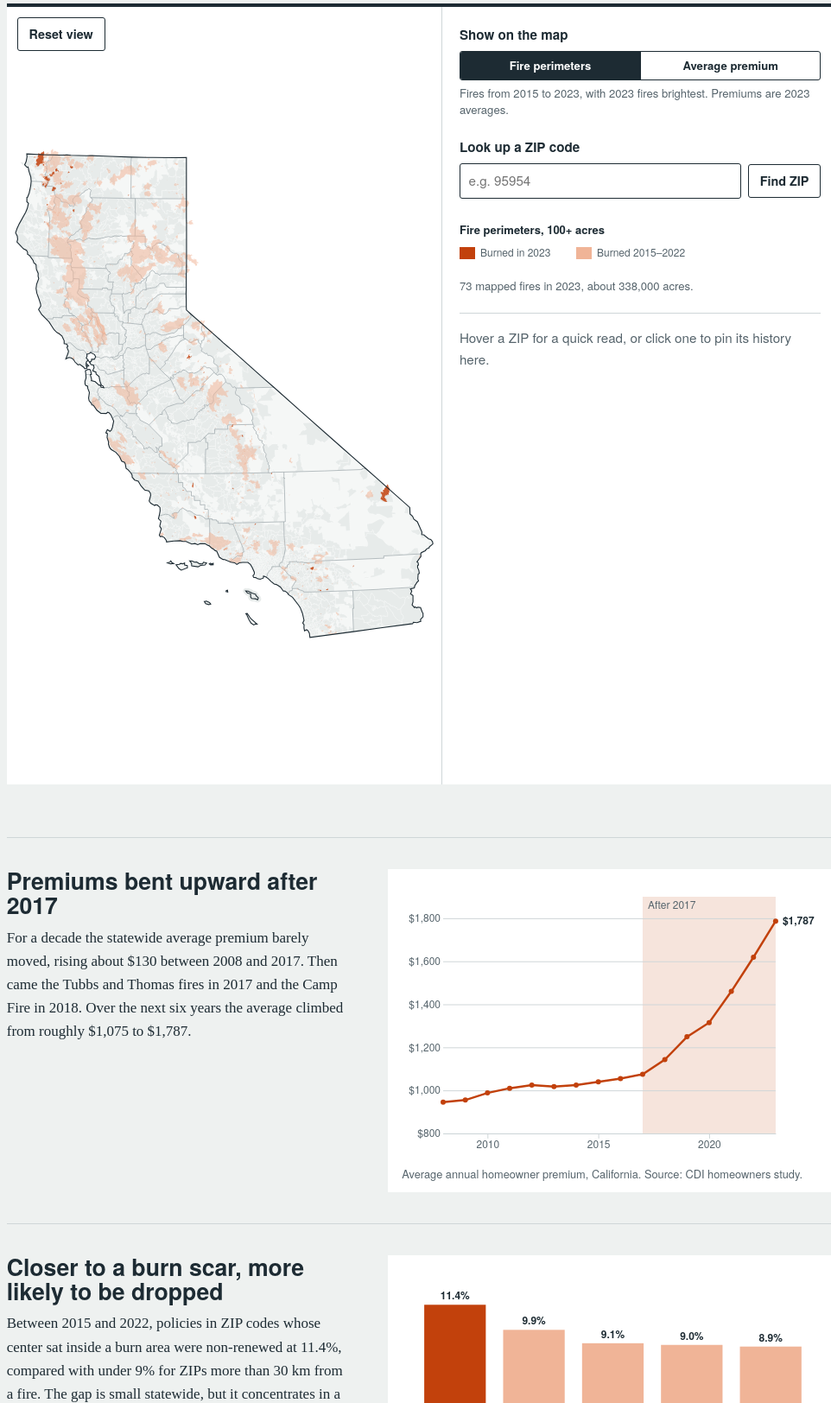
D3 v7 page, settled after 480 driven frames (8 s of simulated time); the page loaded 5 data file(s).


// ── charts.js
/* Story charts: redrawn in D3 from the proposal's static figures. */
const C = {
  ink: "#1d2b33", muted: "#56646c", rule: "#cfd6d8",
  ember: "#c2410c", emberSoft: "#f0b497", indigo: "#2f3e8f", plum: "#6b2368", grey: "#a7b1b5"
};

function frame(sel, h, m) {
  const node = document.querySelector(sel);
  node.innerHTML = "";
  const w = Math.max(280, node.clientWidth);
  const svg = d3.select(node).append("svg")
    .attr("class", "chart").attr("width", w).attr("height", h)
    .attr("viewBox", `0 0 ${w} ${h}`).attr("role", "img");
  const g = svg.append("g").attr("transform", `translate(${m.l},${m.t})`);
  return { svg, g, iw: w - m.l - m.r, ih: h - m.t - m.b };
}

function chartPremiums(data) {
  const { svg, g, iw, ih } = frame("#chart-premiums", 320, { t: 16, r: 56, b: 30, l: 48 });
  svg.attr("aria-label", "Line chart: average premium rose from $945 in 2008 to $1,787 in 2023");
  const x = d3.scaleLinear().domain([2008, 2023]).range([0, iw]);
  const y = d3.scaleLinear().domain([800, 1900]).range([ih, 0]);
  g.append("rect").attr("x", x(2017)).attr("width", iw - x(2017)).attr("height", ih).attr("fill", "#f6e4dc");
  g.append("text").attr("x", x(2017) + 6).attr("y", 14).text(iw < 420 ? "After 2017" : "After the 2017–18 fires");
  g.append("g").attr("class", "axis").attr("transform", `translate(0,${ih})`)
    .call(d3.axisBottom(x).ticks(iw < 420 ? 4 : 8).tickFormat(d3.format("d")).tickSizeOuter(0));
  g.append("g").attr("class", "axis")
    .call(d3.axisLeft(y).ticks(5).tickFormat(d => "$" + d3.format(",")(d)).tickSize(-iw))
    .call(a => a.select(".domain").remove())
    .call(a => a.selectAll("line").attr("stroke", "#e8ecec"));
  g.append("path").datum(data).attr("fill", "none").attr("stroke", C.ember).attr("stroke-width", 2.5)
    .attr("d", d3.line().x(d => x(d.year)).y(d => y(d.value)));
  g.selectAll("circle").data(data).join("circle")
    .attr("cx", d => x(d.year)).attr("cy", d => y(d.value)).attr("r", 3).attr("fill", C.ember);
  const last = data[data.length - 1];
  g.append("text").attr("class", "val").attr("x", x(last.year) + 8).attr("y", y(last.value) + 4)
    .text("$" + d3.format(",")(last.value));
}

function chartDistance(data) {
  const { svg, g, iw, ih } = frame("#chart-distance", 320, { t: 20, r: 6, b: 58, l: 6 });
  svg.attr("aria-label", "Bar chart: non-renewal rate falls from 11.4% inside burn areas to 8.9% beyond 30 km");
  const x = d3.scaleBand().domain(data.map(d => d.bucket)).range([0, iw]).padding(0.22);
  const y = d3.scaleLinear().domain([0, 12.5]).range([ih, 0]);
  g.selectAll("rect").data(data).join("rect")
    .attr("x", d => x(d.bucket)).attr("width", x.bandwidth())
    .attr("y", d => y(d.rate)).attr("height", d => ih - y(d.rate))
    .attr("fill", (d, i) => i === 0 ? C.ember : C.emberSoft);
  g.selectAll(".val").data(data).join("text").attr("class", "val").attr("text-anchor", "middle")
    .attr("x", d => x(d.bucket) + x.bandwidth() / 2).attr("y", d => y(d.rate) - 6).text(d => d.rate.toFixed(1) + "%");
  g.append("g").attr("class", "axis").attr("transform", `translate(0,${ih})`)
    .call(d3.axisBottom(x).tickSize(0).tickPadding(8)).call(a => a.select(".domain").attr("stroke", C.ink))
    .selectAll(".tick text").call(wrap, x.bandwidth());
}

function wrap(texts, width) {
  texts.each(function () {
    const t = d3.select(this), words = t.text().split(/\s+/), y = t.attr("y"), dy = parseFloat(t.attr("dy")) || 0;
    t.text(null);
    let line = [], n = 0, ts = t.append("tspan").attr("x", 0).attr("y", y).attr("dy", dy + "em");
    for (const w of words) {
      line.push(w); ts.text(line.join(" "));
      if (ts.node().getComputedTextLength() > width && line.length > 1) {
        line.pop(); ts.text(line.join(" ")); line = [w];
        ts = t.append("tspan").attr("x", 0).attr("y", y).attr("dy", (++n * 1.15 + dy) + "em").text(w);
      }
    }
  });
}

function chartPolicies(data) {
  const { svg, g, iw, ih } = frame("#chart-policies", 300, { t: 16, r: 108, b: 30, l: 44 });
  svg.attr("aria-label", "Line chart: in 2023 non-renewals (788 thousand) exceeded new policies (724 thousand)");
  const x = d3.scalePoint().domain(data.map(d => d.year)).range([0, iw]).padding(0.2);
  const y = d3.scaleLinear().domain([700, 1120]).range([ih, 0]);
  g.append("g").attr("class", "axis").attr("transform", `translate(0,${ih})`)
    .call(d3.axisBottom(x).tickSizeOuter(0));
  g.append("g").attr("class", "axis").call(d3.axisLeft(y).ticks(5).tickSize(-iw))
    .call(a => a.select(".domain").remove()).call(a => a.selectAll("line").attr("stroke", "#e8ecec"));
  [["new", C.indigo, "New policies"], ["nonrenewals", C.ember, "Non-renewals"]].forEach(([k, col, label]) => {
    g.append("path").datum(data).attr("fill", "none").attr("stroke", col).attr("stroke-width", 2.5)
      .attr("d", d3.line().x(d => x(d.year)).y(d => y(d[k])));
    g.selectAll(".pt-" + k).data(data).join("circle").attr("r", 4).attr("fill", col)
      .attr("cx", d => x(d.year)).attr("cy", d => y(d[k]));
    const last = data[data.length - 1];
    g.append("text").attr("class", "series-label").attr("fill", col).style("fill", col)
      .attr("x", x(last.year) + 10).attr("y", y(last[k]) + 4).text(`${label} ${last[k]}k`);
  });
}

function chartZips(data, onPick) {
  const rowH = 26;
  const { svg, g, iw } = frame("#chart-zips", data.length * rowH + 50, { t: 24, r: 20, b: 26, l: 150 });
  svg.attr("aria-label", "Dumbbell chart of non-renewal rates in 2020 and 2023 for twelve ZIP codes");
  const x = d3.scaleLinear().domain([0, 50]).range([0, iw]);
  const ih = data.length * rowH;
  g.append("g").attr("class", "axis").attr("transform", `translate(0,${ih})`)
    .call(d3.axisBottom(x).ticks(iw < 300 ? 3 : 5).tickFormat(d => d + "%").tickSizeOuter(0));
  g.append("circle").attr("cx", 0).attr("cy", -14).attr("r", 5).attr("fill", C.grey);
  g.append("text").attr("x", 9).attr("y", -10).text("2020");
  g.append("circle").attr("cx", 56).attr("cy", -14).attr("r", 5).attr("fill", C.plum);
  g.append("text").attr("x", 65).attr("y", -10).text("2023");

  const row = g.selectAll(".zip-row").data(data).join("g")
    .attr("class", "zip-row").attr("tabindex", 0).attr("role", "button")
    .attr("aria-label", d => `Show ZIP ${d.zip} on the map`)
    .attr("transform", (d, i) => `translate(0,${i * rowH + rowH / 2})`)
    .on("click", (e, d) => onPick(d.zip))
    .on("keydown", (e, d) => { if (e.key === "Enter" || e.key === " ") { e.preventDefault(); onPick(d.zip); } });
  row.append("rect").attr("class", "zip-hit").attr("x", -146).attr("y", -rowH / 2 + 1)
    .attr("width", iw + 146).attr("height", rowH - 2).attr("fill", "transparent");
  row.append("text").attr("class", "zip-label").attr("x", -10).attr("y", 4).attr("text-anchor", "end")
    .text(d => `${d.zip}, ${d.county}`);
  row.append("line").attr("x1", d => x(d.r2020)).attr("x2", d => x(d.r2023))
    .attr("stroke", "#d5dbdd").attr("stroke-width", 3);
  row.append("circle").attr("cx", d => x(d.r2020)).attr("r", 5).attr("fill", C.grey);
  row.append("circle").attr("cx", d => x(d.r2023)).attr("r", 5).attr("fill", C.plum);
}

function chartCauses(data) {
  const rowH = 24;
  const { svg, g, iw } = frame("#chart-causes", data.length * rowH + 40, { t: 6, r: 40, b: 28, l: 120 });
  svg.attr("aria-label", "Bar chart of acres burned by cause; lightning leads with 9 million acres");
  const ih = data.length * rowH;
  const x = d3.scaleLinear().domain([0, 9.5]).range([0, iw]);
  const y = d3.scaleBand().domain(data.map(d => d.cause)).range([0, ih]).padding(0.2);
  const strong = new Set(["Lightning", "Power line"]);
  g.selectAll("rect").data(data).join("rect")
    .attr("y", d => y(d.cause)).attr("height", y.bandwidth()).attr("width", d => x(d.acres))
    .attr("fill", d => strong.has(d.cause) ? C.ember : C.emberSoft);
  g.selectAll(".val").data(data).join("text").attr("class", "val")
    .attr("x", d => x(d.acres) + 5).attr("y", d => y(d.cause) + y.bandwidth() / 2 + 4)
    .text(d => d.acres >= 0.1 ? d.acres.toFixed(1) + "M" : "<0.1M");
  g.append("g").attr("class", "axis").call(d3.axisLeft(y).tickSize(0).tickPadding(8))
    .call(a => a.select(".domain").attr("stroke", C.ink));
  g.append("g").attr("class", "axis").attr("transform", `translate(0,${ih})`)
    .call(d3.axisBottom(x).ticks(5).tickFormat(d => d ? d + "M" : "0").tickSizeOuter(0));
}

function drawStoryCharts(statewide, onPickZip) {
  const draw = () => {
    chartPremiums(statewide.premiums);
    chartDistance(statewide.distance);
    chartPolicies(statewide.policies);
    chartZips(statewide.zipChange, onPickZip);
    chartCauses(statewide.causes);
  };
  draw();
  // redraw at the new width when the window is resized (ignore height-only changes)
  let lastW = window.innerWidth, timer;
  window.addEventListener("resize", () => {
    if (window.innerWidth === lastW) return;
    lastW = window.innerWidth;
    clearTimeout(timer);
    timer = setTimeout(draw, 150);
  });
}

// ── main.js
/* Wildfire & insurance explorer: map, controls, tooltip, detail panel. */
(async function () {
  const W = 600, H = 700;
  const YEARS = d3.range(2015, 2024);
  const EMPTY = "#dde2e1";
  const CAUSES = {
    1: "Lightning", 2: "Equipment use", 3: "Smoking", 4: "Campfire", 5: "Debris burning",
    6: "Railroad", 7: "Arson", 8: "Playing with fire", 9: "Miscellaneous", 10: "Vehicle",
    11: "Power line", 12: "Firefighter training", 13: "Non-firefighter training", 14: "Unknown",
    15: "Structure", 16: "Aircraft", 18: "Escaped prescribed burn", 19: "Illegal campfire"
  };

  const scales = {
    premium: d3.scaleSequential(d3.interpolateLab("#e3e7f4", "#1c2766")).domain([800, 2600]).clamp(true),
    nonrenewal: d3.scaleSequential(d3.interpolateLab("#f3e8f1", "#4a1047")).domain([0, 40]).clamp(true)
  };
  const fmt$ = d => d == null || isNaN(d) ? "No data" : "$" + d3.format(",")(Math.round(d));
  const fmtPct = d => d == null || isNaN(d) ? "No data" : d.toFixed(1) + "%";

  const state = { layer: "fires", year: 2023, selected: null };

  // ---------- load ----------
  const [zipTopo, countyTopo, statsRows, statewide, fireTopo] = await Promise.all([
    d3.json("data/ca_zips.topo.json"),
    d3.json("data/ca_counties.topo.json"),
    d3.csv("data/zip_stats.csv", d3.autoType),
    d3.json("data/statewide.json"),
    d3.json("data/fire_perimeters.topo.json").catch(() => null)
  ]);
  document.getElementById("map-loading").remove();

  const zips = topojson.feature(zipTopo, zipTopo.objects.zips).features;
  const counties = topojson.feature(countyTopo, countyTopo.objects.ca_counties);
  const countyMesh = topojson.mesh(countyTopo, countyTopo.objects.ca_counties, (a, b) => a !== b);
  const outline = topojson.merge(countyTopo, countyTopo.objects.ca_counties.geometries);
  const fires = fireTopo ? topojson.feature(fireTopo, fireTopo.objects.fires).features
    .filter(f => f.properties.year >= 2015 && f.properties.year <= 2023) : [];

  const stats = new Map();
  for (const r of statsRows) {
    const z = String(r.zip).padStart(5, "0");
    if (!stats.has(z)) stats.set(z, { county: r.county, years: new Map() });
    stats.get(z).years.set(+r.year, r);
  }
  const stateAvg = new Map(statewide.premiums.map(d => [d.year, d.value]));
  const zipById = new Map(zips.map(f => [f.properties.zip, f]));

  // ---------- map ----------
  const projection = d3.geoConicEqualArea().parallels([34, 40.5]).rotate([120, 0])
    .fitExtent([[12, 12], [W - 12, H - 12]], counties);
  const path = d3.geoPath(projection);

  const svg = d3.select("#map").attr("viewBox", `0 0 ${W} ${H}`);
  const root = svg.append("g");
  root.append("path").datum(outline).attr("fill", "#f5f7f6").attr("d", path);
  const gZips = root.append("g");
  root.append("path").datum(countyMesh).attr("class", "county-mesh").attr("d", path);
  const gFires = root.append("g");
  root.append("path").datum(outline).attr("class", "state-outline").attr("d", path);

  zips.forEach(f => { f.bounds = path.bounds(f); });
  fires.forEach(f => { f.bounds = path.bounds(f); });

  const zipPaths = gZips.selectAll("path").data(zips).join("path")
    .attr("class", "zip").attr("d", path)
    .on("pointermove", onHover).on("pointerleave", hideTip)
    .on("click", (e, d) => select(d.properties.zip, { zoom: true }));

  const firePaths = gFires.selectAll("path").data(fires).join("path")
    .attr("class", "fire").attr("d", path);

  const zoom = d3.zoom().scaleExtent([1, 14]).translateExtent([[0, 0], [W, H]])
    .on("zoom", e => root.attr("transform", e.transform));
  svg.call(zoom);
  d3.select("#reset-view").on("click", () => svg.transition().duration(600).call(zoom.transform, d3.zoomIdentity));

  function zoomTo(f) {
    const [[x0, y0], [x1, y1]] = f.bounds;
    const k = Math.min(6, 0.22 / Math.max((x1 - x0) / W, (y1 - y0) / H));
    const t = d3.zoomIdentity.translate(W / 2, H / 2).scale(k).translate(-(x0 + x1) / 2, -(y0 + y1) / 2);
    svg.transition().duration(750).call(zoom.transform, t);
  }

  // ---------- rendering ----------
  function value(zip, year, layer) {
    const r = stats.get(zip)?.years.get(year);
    if (!r) return null;
    return layer === "premium" ? r.avg_premium : r.nonrenewal_rate;
  }

  function render(animate = true) {
    const { layer, year } = state;
    const t = animate ? d3.transition().duration(550) : null;
    const fill = d => {
      if (layer === "fires") return "#e7ebea";
      const v = value(d.properties.zip, year, layer);
      return v == null ? EMPTY : scales[layer](v);
    };
    (t ? zipPaths.transition(t) : zipPaths).attr("fill", fill);

    const showFires = true;
    firePaths
      .attr("display", d => showFires && d.properties.year <= year ? null : "none")
      .attr("fill", d => layer !== "fires" ? "none" : d.properties.year === year ? "#c2410c" : "#f0b497")
      .attr("fill-opacity", d => d.properties.year === year ? 0.85 : 0.55)
      .attr("stroke", d => layer === "fires" ? "none" : "#c2410c")
      .attr("stroke-width", d => d.properties.year === year ? 1.4 : 0.7)
      .attr("stroke-opacity", d => d.properties.year === year ? 1 : 0.45);

    zipPaths.classed("is-selected", d => d.properties.zip === state.selected);
    zipPaths.filter(".is-selected").raise();
    drawLegend();
    if (state.selected) drawDetail(state.selected);

  }

  function drawLegend() {
    const el = d3.select("#legend").html("");
    const w = 280;
    if (state.layer === "fires") {
      const svgL = el.append("svg").attr("viewBox", `0 0 ${w} 58`).attr("width", w).style("max-width", "100%");
      svgL.append("text").attr("class", "legend-title").attr("y", 13).text("Fire perimeters, 100+ acres");
      if (!fires.length) {
        el.append("p").attr("class", "hint is-error")
          .text("Fire perimeter file not found. Run scripts/prepare_fires.sh to create data/fire_perimeters.topo.json.");
        svgL.attr("viewBox", `0 0 ${w} 20`);
        return;
      }
      [["#c2410c", `Burned in ${state.year}`], ["#f0b497", `Burned 2015–${state.year - 1}`]].forEach(([c, label], i) => {
        const g = svgL.append("g").attr("transform", `translate(${i * 135},28)`);
        g.append("rect").attr("width", 18).attr("height", 14).attr("fill", c);
        g.append("text").attr("x", 24).attr("y", 11).text(label);
      });
      const n = fires.filter(f => f.properties.year === state.year);
      const acres = d3.sum(n, f => f.properties.acres);
      el.append("p").attr("class", "hint")
        .text(`${n.length} mapped fires in ${state.year}, about ${d3.format(",")(Math.round(acres / 1000) * 1000)} acres.`);
      return;
    }
    const s = scales[state.layer];
    const [d0, d1] = s.domain();
    const svgL = el.append("svg").attr("viewBox", `0 0 ${w} 64`).attr("width", w).style("max-width", "100%");
    svgL.append("text").attr("class", "legend-title").attr("y", 13)
      .text(state.layer === "premium" ? `Average annual premium, ${state.year}` : `Policies not renewed, ${state.year}`);
    const id = "grad-" + state.layer;
    const grad = svgL.append("defs").append("linearGradient").attr("id", id);
    d3.range(0, 1.01, 0.1).forEach(t => grad.append("stop").attr("offset", t).attr("stop-color", s(d0 + t * (d1 - d0))));
    svgL.append("rect").attr("x", 0).attr("y", 22).attr("width", w - 70).attr("height", 12).attr("fill", `url(#${id})`);
    const x = d3.scaleLinear().domain([d0, d1]).range([0, w - 70]);
    svgL.append("g").attr("transform", "translate(0,36)")
      .call(d3.axisBottom(x).ticks(4).tickSize(4).tickFormat(state.layer === "premium" ? d => "$" + d3.format(",")(d) : d => d + "%"))
      .call(a => a.select(".domain").remove());
    svgL.append("rect").attr("x", w - 58).attr("y", 22).attr("width", 12).attr("height", 12).attr("fill", EMPTY);
    svgL.append("text").attr("x", w - 42).attr("y", 32).text("No data");
  }

  // ---------- tooltip ----------
  const tip = d3.select("#tooltip");
  const wrap = document.querySelector(".map-wrap");

  function onHover(event, d) {
    const z = d.properties.zip;
    const info = stats.get(z);
    const r = info?.years.get(state.year);
    const avg = stateAvg.get(state.year);
    tip.attr("hidden", null).html(`
      <h3>${z}${info?.county ? `, ${info.county} County` : ""}</h3>
      <dl>
        <dt>Avg. premium (${state.year})</dt><dd>${fmt$(r?.avg_premium)}</dd>
        <dt>State average</dt><dd>${fmt$(avg)}</dd>
        <dt>Not renewed</dt><dd>${fmtPct(r?.nonrenewal_rate)}</dd>
      </dl>
      <svg class="spark" viewBox="0 0 230 44" width="100%"></svg>
      ${r?.source === "placeholder" ? '<span class="flag">Placeholder value</span>' : ""}`);
    if (info) sparkline(tip.select(".spark"), info);
    const [px, py] = d3.pointer(event, wrap);
    const tw = 250, th = tip.node().offsetHeight;
    const left = px + 16 + tw > wrap.clientWidth ? px - tw - 12 : px + 16;
    const top = Math.max(8, Math.min(py - 20, wrap.clientHeight - th - 8));
    tip.style("left", left + "px").style("top", top + "px");
  }
  function hideTip() { tip.attr("hidden", true); }

  function sparkline(sel, info) {
    const pts = YEARS.map(y => ({ y, v: info.years.get(y)?.nonrenewal_rate })).filter(p => p.v != null);
    if (pts.length < 2) return;
    const x = d3.scaleLinear().domain([2015, 2023]).range([4, 200]);
    const y = d3.scaleLinear().domain([0, Math.max(20, d3.max(pts, p => p.v))]).range([36, 4]);
    sel.append("path").datum(pts).attr("fill", "none").attr("stroke", "#6b2368").attr("stroke-width", 1.8)
      .attr("d", d3.line().x(p => x(p.y)).y(p => y(p.v)));
    const cur = pts.find(p => p.y === state.year);
    if (cur) sel.append("circle").attr("cx", x(cur.y)).attr("cy", y(cur.v)).attr("r", 3.5).attr("fill", "#6b2368");
    sel.append("text").attr("x", 206).attr("y", 40).attr("font-size", 10).attr("fill", "#56646c").text("2023");
    sel.append("text").attr("x", 0).attr("y", 44).attr("font-size", 10).attr("fill", "#56646c").text("Non-renewals since 2015");
  }

  // ---------- detail panel ----------
  function drawDetail(z) {
    const info = stats.get(z);
    const f = zipById.get(z);
    const el = d3.select("#detail").html("");
    el.append("h3").text(`ZIP ${z}`);
    el.append("p").attr("class", "sub").text(info?.county ? `${info.county} County` : "County unknown");

    if (!info) {
      el.append("p").attr("class", "hint").text("No premium or renewal data for this ZIP yet.");
    } else {
      const r = info.years.get(state.year);
      const avg = stateAvg.get(state.year);
      const diff = r?.avg_premium && avg ? (r.avg_premium / avg - 1) * 100 : null;
      el.append("p").html(`In ${state.year}, the average premium here was <strong>${fmt$(r?.avg_premium)}</strong>` +
        (diff != null ? `, ${Math.abs(diff).toFixed(0)}% ${diff >= 0 ? "above" : "below"} the state average` : "") +
        `, and <strong>${fmtPct(r?.nonrenewal_rate)}</strong> of policies were not renewed.`);
      if ([...info.years.values()].some(d => d.source === "placeholder"))
        el.append("span").attr("class", "flag").text("Includes placeholder years");

      el.append("h4").text("Non-renewal rate, 2015–2023");
      lineChart(el, YEARS.map(y => ({ x: y, v: info.years.get(y)?.nonrenewal_rate })), null, "#6b2368", d => d + "%");
      el.append("h4").text("Average premium vs. state average");
      lineChart(el, YEARS.map(y => ({ x: y, v: info.years.get(y)?.avg_premium })),
        YEARS.map(y => ({ x: y, v: stateAvg.get(y) })), "#2f3e8f", d => d === 0 ? "$0" : "$" + d3.format(",")(d));
    }

    el.append("h4").text("Fires that reached or came near this ZIP, 2015–2023");
    if (!fires.length) {
      el.append("p").attr("class", "hint").text("Add the fire perimeter file to list nearby fires.");
      return;
    }
    const [[a0, b0], [a1, b1]] = f.bounds;
    const near = fires.filter(fi => {
      const [[c0, d0], [c1, d1]] = fi.bounds;
      return c0 <= a1 && c1 >= a0 && d0 <= b1 && d1 >= b0;
    }).sort((p, q) => q.properties.year - p.properties.year || q.properties.acres - p.properties.acres);
    if (!near.length) { el.append("p").attr("class", "hint").text("None on record."); return; }
    el.append("ul").attr("class", "fire-list").selectAll("li").data(near).join("li").html(d =>
      `<span>${d.properties.name || "Unnamed"} (${d.properties.year})</span>` +
      `<span>${d3.format(",")(d.properties.acres)} ac, ${CAUSES[d.properties.cause] || "cause unknown"}</span>`);
  }

  function lineChart(parent, series, ref, color, tickFmt) {
    const w = 300, h = 116, m = { t: 10, r: 8, b: 22, l: 44 };
    const pts = series.filter(p => p.v != null);
    if (pts.length < 2) { parent.append("p").attr("class", "hint").text("Not enough data to chart."); return; }
    const all = pts.concat(ref || []);
    const x = d3.scaleLinear().domain([2015, 2023]).range([m.l, w - m.r]);
    const y = d3.scaleLinear().domain([0, d3.max(all, p => p.v) * 1.1]).nice().range([h - m.b - 6, m.t]);
    const s = parent.append("svg").attr("viewBox", `0 0 ${w} ${h}`);
    s.append("g").attr("transform", `translate(0,${h - m.b})`)
      .call(d3.axisBottom(x).tickValues([2015, 2017, 2019, 2021, 2023]).tickFormat(d3.format("d")).tickSize(3))
      .call(a => a.select(".domain").attr("stroke", "#cfd6d8"));
    s.append("g").attr("transform", `translate(${m.l},0)`).call(d3.axisLeft(y).ticks(3).tickFormat(tickFmt).tickSize(3))
      .call(a => a.select(".domain").remove());
    const line = d3.line().x(p => x(p.x)).y(p => y(p.v));
    if (ref) s.append("path").datum(ref).attr("fill", "none").attr("stroke", "#a7b1b5").attr("stroke-dasharray", "4 3").attr("d", line);
    s.append("path").datum(pts).attr("fill", "none").attr("stroke", color).attr("stroke-width", 2).attr("d", line);
    s.append("line").attr("x1", x(state.year)).attr("x2", x(state.year)).attr("y1", m.t).attr("y2", h - m.b)
      .attr("stroke", "#c2410c").attr("stroke-width", 1);
    if (ref) s.append("text").attr("x", w - m.r).attr("y", y(ref[ref.length - 1].v) - 8).attr("text-anchor", "end").text("State avg.");
  }

  // ---------- selection ----------
  function select(z, { zoom: doZoom } = {}) {
    const f = zipById.get(z);
    if (!f) return false;
    state.selected = z;
    if (doZoom) zoomTo(f);
    render(false);
    return true;
  }

  // ---------- controls ----------
  d3.selectAll('input[name="layer"]').on("change", e => { state.layer = e.target.value; render(); });
  d3.select("#zip-list").selectAll("option").data([...zipById.keys()].sort()).join("option").attr("value", d => d);
  const msg = d3.select("#zip-msg");
  d3.select("#zip-form").on("submit", e => {
    e.preventDefault();
    const z = document.getElementById("zip-input").value.trim();
    if (!/^\d{5}$/.test(z)) { msg.classed("is-error", true).text("Enter a 5-digit ZIP code."); return; }
    if (!select(z, { zoom: true })) {
      msg.classed("is-error", true).text(`ZIP ${z} isn’t on this map. Check the number, or try a nearby ZIP.`);
      return;
    }
    const c = stats.get(z)?.county;
    msg.classed("is-error", false).text(`Showing ${z}${c ? `, ${c} County` : ""}.`);
  });

  // story chart → map
  drawStoryCharts(statewide, z => {
    document.querySelector(".explorer").scrollIntoView({ behavior: "smooth", block: "start" });
    document.getElementById("zip-input").value = z;
    select(z, { zoom: true });
  });

  render(false);
})().catch(err => {
  console.error(err);
  const el = document.getElementById("map-loading");
  if (el) el.textContent = "The map data didn’t load. Serve the site over HTTP (GitHub Pages or `python -m http.server`), not by opening the file directly.";
});


### data: data/zip_stats.csv
zip, county, year, avg_premium, nonrenewal_rate, source
94601, Alameda, 2015, 1066, 6.0, placeholder
94601, Alameda, 2016, 1090, 6.7, placeholder
94601, Alameda, 2017, 1180, 6.2, placeholder
94601, Alameda, 2018, 1236, 7.9, placeholder
94601, Alameda, 2019, 1195, 8.2, placeholder
94601, Alameda, 2020, 1432, 11.7, placeholder
94601, Alameda, 2021, 1546, 13.0, placeholder
94601, Alameda, 2022, 1593, 13.8, placeholder
94601, Alameda, 2023, 1912, 16.9, placeholder
94501, Alameda, 2015, 1073, 5.9, placeholder
94501, Alameda, 2016, 999, 5.0, placeholder
94501, Alameda, 2017, 1030, 7.5, placeholder
94501, Alameda, 2018, 1157, 8.5, placeholder
94501, Alameda, 2019, 1236, 8.6, placeholder
94501, Alameda, 2020, 1251, 8.6, placeholder
94501, Alameda, 2021, 1329, 11.5, placeholder
94501, Alameda, 2022, 1666, 12.0, placeholder
94501, Alameda, 2023, 1692, 15.3, placeholder
94560, Alameda, 2015, 1117, 8.1, placeholder
94560, Alameda, 2016, 1073, 7.2, placeholder
94560, Alameda, 2017, 1059, 8.0, placeholder
94560, Alameda, 2018, 1115, 9.5, placeholder
94560, Alameda, 2019, 1213, 11.1, placeholder
94560, Alameda, 2020, 1409, 11.5, placeholder
94560, Alameda, 2021, 1474, 12.0, placeholder
94560, Alameda, 2022, 1833, 16.9, placeholder
94560, Alameda, 2023, 1829, 16.5, placeholder
94587, Alameda, 2015, 1191, 8.7, placeholder
94587, Alameda, 2016, 1104, 9.2, placeholder
94587, Alameda, 2017, 1232, 7.9, placeholder
94587, Alameda, 2018, 1221, 9.3, placeholder
94587, Alameda, 2019, 1454, 12.5, placeholder
94587, Alameda, 2020, 1547, 14.3, placeholder
94587, Alameda, 2021, 1630, 13.9, placeholder
94587, Alameda, 2022, 1846, 18.5, placeholder
94587, Alameda, 2023, 2033, 21.1, placeholder
94580, Alameda, 2015, 1085, 8.1, placeholder
94580, Alameda, 2016, 1122, 7.6, placeholder
94580, Alameda, 2017, 1189, 7.8, placeholder
94580, Alameda, 2018, 1122, 7.8, placeholder
94580, Alameda, 2019, 1273, 8.6, placeholder
94580, Alameda, 2020, 1395, 12.8, placeholder
94580, Alameda, 2021, 1561, 12.0, placeholder
94580, Alameda, 2022, 1596, 16.5, placeholder
94580, Alameda, 2023, 1811, 17.3, placeholder
94514, Contra Costa, 2015, 1062, 6.6, placeholder
94514, Contra Costa, 2016, 1174, 8.0, placeholder
94514, Contra Costa, 2017, 1134, 6.8, placeholder
94514, Contra Costa, 2018, 1163, 9.8, placeholder
94514, Contra Costa, 2019, 1411, 10.0, placeholder
94514, Contra Costa, 2020, 1491, 12.7, placeholder
94514, Contra Costa, 2021, 1710, 14.8, placeholder
94514, Contra Costa, 2022, 1900, 16.3, placeholder
94514, Contra Costa, 2023, 1954, 21.8, placeholder
94703, Alameda, 2015, 1174, 7.6, placeholder
94703, Alameda, 2016, 1081, 7.4, placeholder
94703, Alameda, 2017, 1170, 7.3, placeholder
94703, Alameda, 2018, 1231, 7.6, placeholder
94703, Alameda, 2019, 1369, 11.1, placeholder
94703, Alameda, 2020, 1373, 10.8, placeholder
... 15,861 more rows

### data: data/statewide.json
{
 "_note": "Values read from the proposal's static c…",
 "premiums": [
  {
   "year": 2008,
   "value": 945
  },
  {
   "year": 2009,
   "value": 955
  },
  {
   "year": 2010,
   "value": 988
  },
  {
   "year": 2011,
   "value": 1010
  },
  {
   "year": 2012,
   "value": 1025
  },
  {
   "year": 2013,
   "value": 1018
  },
  {
   "year": 2014,
   "value": 1025
  },
  {
   "year": 2015,
   "value": 1040
  },
  "... 8 more items"
 ],
 "distance": [
  {
   "bucket": "Inside a burn area",
   "rate": 11.4
  },
  {
   "bucket": "Under 5 km",
   "rate": 9.9
  },
  {
   "bucket": "5–15 km",
   "rate": 9.1
  },
  {
   "bucket": "15–30 km",
   "rate": 9.0
  },
  {
   "bucket": "Over 30 km",
   "rate": 8.9
  }
 ],
 "policies": [
  {
   "year": 2020,
   "new": 1008,
   "nonrenewals": 897
  },
  {
   "year": 2021,
   "new": 1092,
   "nonrenewals": 1038
  },
  {
   "year": 2022,
   "new": 934,
   "nonrenewals": 900
  },
  {
   "year": 2023,
   "new": 724,
   "nonrenewals": 788
  }
 ],
 "causes": [
  {
   "cause": "Lightning",
   "acres": 9.0
  },
  {
   "cause": "Unknown",
   "acres": 4.25
  },
  {
   "cause": "Miscellaneous",
   "acres": 2.68
  },
  {
   "cause": "Power line",
   "acres": 1.48
  },
  {
   "cause": "Arson",
   "acres": 1.42
  },
  {
   "cause": "Equipment use",
   "acres": 1.23
  },
  {
   "cause": "Campfire",
   "acres": 0.9
  },
  {
   "cause": "Vehicle",
   "acres": 0.68
  },
  "... 3 more items"
 ],
 "zipChange": [
  {
   "zip": "95954",
   "county": "Butte",
   "r2020": 18.5,
   "r2023": 46.7
  },
  {
   "zip": "93518",
   "county": "Kern",
   "r2020": 12.3,
   "r2023": 39.6
  },
  {
   "zip": "96033",
   "county": "Shasta",
   "r2020": 9.3,
   "r2023": 36.0
  },
  {
   "zip": "95922",
   "county": "Yuba",
   "r2020": 6.2,
   "r2023": 32.4
  },
  {
   "zip": "93271",
   "county": "Tulare",
   "r2020": 9.4,
   "r2023": 31.8
  },
  {
   "zip": "91905",
   "county": "San Diego",
   "r2020": 14.2,
   "r2023": 32.9
  },
  {
   "zip": "93260",
   "county": "Tulare",
   "r2020": 14.0,
   "r2023": 31.6
  },
  {
   "zip": "95379",
   "county": "Tuolumne",
   "r2020": 13.9,
   "r2023": 29.9
  },
  "... 4 more items"
 ]
}

### data: data/ca_counties.topo.json
{
 "type": "Topology",
 "arcs": [
  [
   [
    1966,
    4601
   ],
   [
    11,
    19
   ],
   [
    33,
    -14
   ]
  ],
  [
   [
    2010,
    4606
   ],
   [
    15,
    -2
   ],
   [
    51,
    91
   ],
   [
    26,
    5
   ],
   [
    25,
    -29
   ],
   [
    143,
    0
   ]
  ],
  [
   [
    2270,
    4671
   ],
   [
    -13,
    -36
   ],
   [
    26,
    -13
   ],
   [
    33,
    -51
   ],
   [
    7,
    -31
   ],
   [
    148,
    -89
   ],
   [
    11,
    -13
   ]
  ],
  [
   [
    2482,
    4438
   ],
   [
    224,
    -265
   ],
   [
    5,
    -169
   ],
   [
    -46,
    -13
   ],
   [
    -13,
    -51
   ]
  ],
  [
   [
    2652,
    3940
   ],
   [
    -48,
    45
   ],
   [
    20,
    -53
   ],
   [
    8,
    -59
   ],
   [
    -38,
    -1
   ],
   [
    -74,
    94
   ],
   [
    -43,
    17
   ],
   [
    -21,
    -35
   ],
   "... 20 more items"
  ],
  [
   [
    1359,
    9126
   ],
   [
    748,
    1
   ]
  ],
  [
   [
    2107,
    9127
   ],
   [
    81,
    1
   ]
  ],
  [
   [
    2188,
    9128
   ],
   [
    0,
    -294
   ],
   [
    8,
    0
   ],
   [
    -5,
    -486
   ]
  ],
  "... 170 more items"
 ],
 "transform": {
  "scale": [
   0.001407,
   0.0009476
  ],
  "translate": [
   -124.4,
   32.53
  ]
 },
 "objects": {
  "ca_counties": {
   "type": "GeometryCollection",
   "geometries": [
    "{... 3 keys}",
    "{... 3 keys}",
    "{... 3 keys}",
    "{... 3 keys}",
    "{... 3 keys}",
    "{... 3 keys}",
    "{... 3 keys}",
    "{... 3 keys}",
    "... 50 more items"
   ]
  }
 }
}

### data: data/ca_zips.topo.json
{
 "type": "Topology",
 "arcs": [
  [
   [
    21261,
    55529
   ],
   [
    133,
    -79
   ]
  ],
  [
   [
    21394,
    55450
   ],
   [
    148,
    -156
   ]
  ],
  [
   [
    21542,
    55294
   ],
   [
    -27,
    -20
   ]
  ],
  [
   [
    21515,
    55274
   ],
   [
    -155,
    -67
   ],
   [
    -102,
    -115
   ]
  ],
  [
   [
    21258,
    55092
   ],
   [
    -13,
    105
   ],
   [
    -110,
    78
   ]
  ],
  [
   [
    21135,
    55275
   ],
   [
    -10,
    112
   ],
   [
    136,
    142
   ]
  ],
  [
   [
    20125,
    55580
   ],
   [
    249,
    -62
   ],
   [
    296,
    -10
   ],
   [
    154,
    -61
   ]
  ],
  [
   [
    20824,
    55447
   ],
   [
    216,
    -48
   ],
   [
    95,
    -124
   ]
  ],
  "... 5,864 more items"
 ],
 "transform": {
  "scale": [
   0.0001028,
   9.475436754367547e-05
  ],
  "translate": [
   -124.4,
   32.53
  ]
 },
 "objects": {
  "zips": {
   "type": "GeometryCollection",
   "geometries": [
    "{... 3 keys}",
    "{... 3 keys}",
    "{... 3 keys}",
    "{... 3 keys}",
    "{... 3 keys}",
    "{... 3 keys}",
    "{... 3 keys}",
    "{... 3 keys}",
    "... 1,761 more items"
   ]
  }
 }
}

### data: data/fire_perimeters.topo.json, 871476 bytes — head not shown